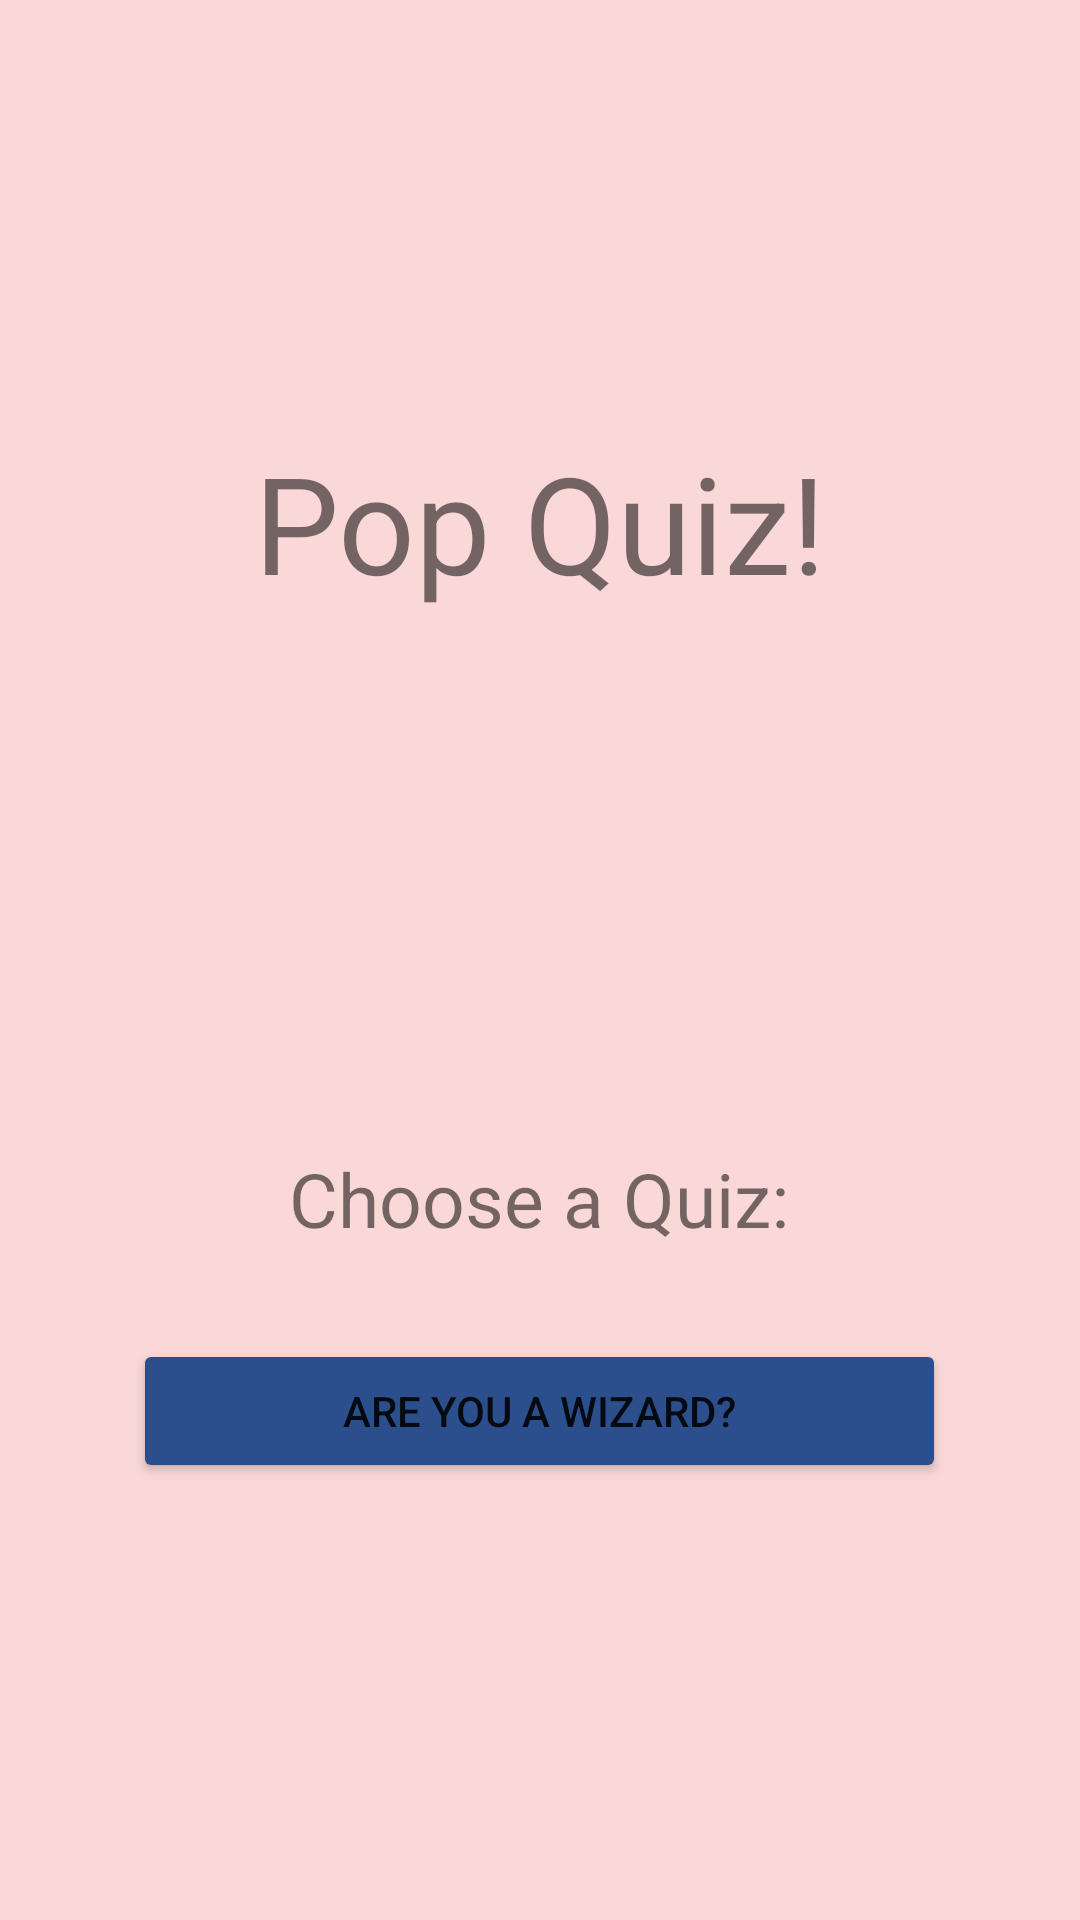

Write the Android layout XML for this screen, with the resource values it uses.
<!-- AndroidManifest.xml: application theme Theme.MobiQuiz -->
<!-- res/layout/activity_main.xml -->
<?xml version="1.0" encoding="utf-8"?>
<androidx.constraintlayout.widget.ConstraintLayout xmlns:android="http://schemas.android.com/apk/res/android"
    xmlns:app="http://schemas.android.com/apk/res-auto"
    xmlns:tools="http://schemas.android.com/tools"
    android:layout_width="match_parent"
    android:layout_height="match_parent"
    android:layout_column="0"
    android:background="#FAD8D8"
    tools:context=".MainActivity">

    <TableLayout
        android:layout_width="match_parent"
        android:layout_height="match_parent"
        android:background="#FAD8D8"
        android:shrinkColumns="1,2,3"
        android:stretchColumns="1,2,3"
        app:layout_constraintStart_toStartOf="parent">

        <TableRow
            android:id="@+id/row0"
            android:layout_width="match_parent"
            android:layout_height="match_parent">

            <TextView
                android:id="@+id/qNameTxtView"
                android:layout_width="wrap_content"
                android:layout_height="match_parent"
                android:layout_column="0"
                android:layout_span="4"
                android:layout_weight="3"
                android:background="#FAD8D8"
                android:includeFontPadding="false"
                android:maxLines="1"
                android:paddingVertical="150dp"
                android:paddingBottom="150dp"
                android:singleLine="true"
                android:text="@string/qNameTxtView"
                android:textAlignment="center"
                android:textSize="45sp" />
        </TableRow>

        <TableRow
            android:id="@+id/row1"
            android:layout_width="match_parent"
            android:layout_height="match_parent">

        </TableRow>

        <TableRow
            android:id="@+id/row2"
            android:layout_width="match_parent"
            android:layout_height="match_parent" />

        <TableRow
            android:id="@+id/row3"
            android:layout_width="match_parent"
            android:layout_height="match_parent">

            <TextView
                android:id="@+id/qOptionTxtView"
                android:layout_width="wrap_content"
                android:layout_height="wrap_content"
                android:layout_column="2"
                android:layout_weight="0"
                android:padding="30dp"
                android:text="@string/qOptionTxtView"
                android:textAlignment="center"
                android:textSize="25sp" />
        </TableRow>

        <TableRow
            android:id="@+id/row4"
            android:layout_width="match_parent"
            android:layout_height="match_parent">

            <Button
                android:id="@+id/btnQFile1"
                android:layout_width="wrap_content"
                android:layout_height="match_parent"
                android:layout_column="2"
                android:layout_span="1"
                android:backgroundTint="#2A4F8C"
                android:elegantTextHeight="false"
                android:text="@string/btnQFile1" />
        </TableRow>

        <TableRow
            android:id="@+id/row5"
            android:layout_width="match_parent"
            android:layout_height="match_parent" />
    </TableLayout>
</androidx.constraintlayout.widget.ConstraintLayout>
<!-- resources referenced by this layout -->
<resources>
  <string name="btnQFile1">Are You a Wizard?</string>
  <string name="qNameTxtView">Pop Quiz!</string>
  <string name="qOptionTxtView">Choose a Quiz:</string>
  <style name="Theme.MobiQuiz" parent="Theme.MaterialComponents.DayNight.DarkActionBar">
          
          <item name="colorPrimary">@color/purple_500</item>
          <item name="colorPrimaryVariant">@color/purple_700</item>
          <item name="colorOnPrimary">@color/white</item>
          
          <item name="colorSecondary">@color/teal_200</item>
          <item name="colorSecondaryVariant">@color/teal_700</item>
          <item name="colorOnSecondary">@color/black</item>
          
          <item name="android:statusBarColor">?attr/colorPrimaryVariant</item>
          
      </style>
  <!-- not gathered from this repository: default colours our renderer supplied (Android Studio template values) -->
  <color name="purple_500">#FF6200EE</color>
  <color name="purple_700">#FF3700B3</color>
  <color name="teal_200">#FF03DAC5</color>
  <color name="teal_700">#FF018786</color>
  <color name="black">#FF000000</color>
  <color name="white">#FFFFFFFF</color>
</resources>
